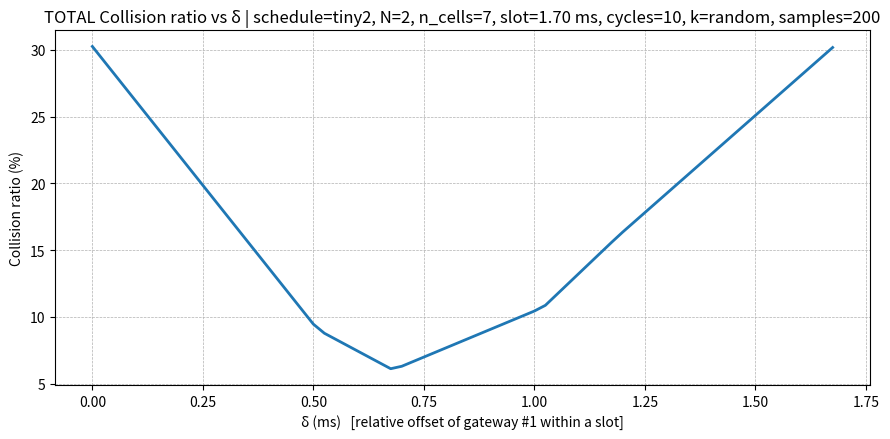
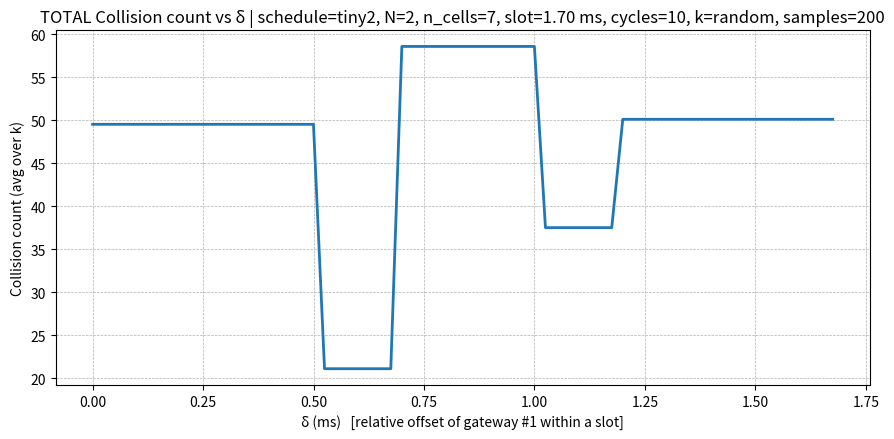

Source code (Python) for these figures, in order:
import numpy as np
import matplotlib.pyplot as plt
import time

# Configuration
SCHEDULES = {
    1: {
        "name": "huge",
        "slots": "BBB" + ("UUSDUUUUSDUUU" * 11),
        "max_nodes": 102,
        "d_down": 22,
        "sf_duration": 256.88,  # ms
    },
    6: {
        "name": "tiny",
        "slots": "BBB" + ("UUSDUUUUSDUUUU" * 1),
        "max_nodes": 10,
        "d_down": 2,
        "sf_duration": 28.9,  # ms
    },
    7: {
        "name": "tiny2",
        "slots": "BSDUSDU",
        "ch_offets": [0, 0, 1, 2, 3, 4, 5],
        "max_nodes": 2,
        "d_down": 2,
        "sf_duration": 11.9,  # ms
    },
}

CHANNELS_MAP = {
    "beacon": {37, 38, 39},
    "regular": list(range(0, 37)),
}

SCHEDULE_ID        = 7
SLOT_WIDTH_MS      = 1.70      # slot width (paper)
RADIO_ON_MAX_MS    = 1.02
HALF_FRAME_MS      = 0.51      # ~128B "half-frame"

# - "fixed_full"     -> 1.02 ms
# - "fixed_half"     -> 0.51 ms
# - "random_uniform" -> Uniform(0, 1.02 ms)
TX_LEN_MODE_GATEWAY_TX   = "fixed_half"   # for Beacon/Downlink (gateway TX)

# - "fixed_full"   -> 1.02 ms
# - "fixed_half"   -> 0.51 ms
# - "slot_full"    -> full slot
RX_LEN_MODE_GATEWAY_RX   = "fixed_full"

# Whether all gateways share the same per-slot TX/RX "shape" (length pattern)
TX_SAME_SHAPE_FOR_ALL = True

N_CYCLES           = 10        # number of slotframe repetitions
# N_DELTA_STEPS      = 341        # δ sweep resolution (~5 µs)
N_DELTA_STEPS      = 68        # δ sweep resolution (~25 µs)
N_GATEWAYS         = 2          # Set N here (>=2)

# k sampling:
K_MODE             = "random"   # "random" or "exhaustive"
N_K_SAMPLES        = 200        # only used when K_MODE="random"
RNG_SEED           = 12345

# g0=0; g1 uses (k*slot+δ); others evenly spaced in [0, T_slot)
FIXED_OFFSETS_MS = None

# Collision model toggles
INCLUDE_GW_TX_vs_GW_TX      = True   # B/D vs B/D
INCLUDE_GW_RX_vs_GW_TX      = True   # (UL RX) vs other GW's B/D
INCLUDE_GW_RX_vs_GW_RX      = True   # both gateways in UL (uplink vs uplink)
ASSUME_SAME_FREQUENCY       = True   # if later you add channel-hopping, adjust here

# Cell type sets
GATEWAY_TX_CELLS = {'B', 'D'}  # Beacon/Downlink -> GW TX
UPLINK_CELLS     = {'U', 'S'}  # Uplink (scheduled/shared) -> GW RX


def _randgen():
    return np.random.default_rng(RNG_SEED) if RNG_SEED is not None else np.random.default_rng()

def sample_len_ms(mode: str, rng: np.random.Generator) -> float:
    """Sampler for TX/RX duration according to `mode`, capped by RADIO_ON_MAX_MS when appropriate."""
    if mode == "fixed_full":
        return RADIO_ON_MAX_MS
    elif mode == "fixed_half":
        return min(HALF_FRAME_MS, RADIO_ON_MAX_MS)
    elif mode == "random_uniform":
        return float(rng.uniform(0.0, RADIO_ON_MAX_MS))
    elif mode == "slot_full":
        return SLOT_WIDTH_MS
    else:
        raise ValueError(f"Unknown length mode: {mode}")

def build_intervals_one_cycle_with_channel_offsets(schedule_str, slot_width_ms, cells_set, len_mode, rng, channel_offsets):
    """
    Build intervals [start, end) for a single cycle for the cells in cells_set,
    using the duration sampler len_mode.
    """
    ivs = []
    for idx, c in enumerate(schedule_str):
        if c in cells_set:
            ch_offset = channel_offsets[idx]
            start = idx * slot_width_ms
            L = sample_len_ms(len_mode, rng)
            end = start + L
            ivs.append(("beacon" if c == "B" else "regular", ch_offset, start, end))
    n_cells = len(schedule_str)
    period_ms = n_cells * slot_width_ms
    return ivs, n_cells, period_ms

def build_intervals_one_cycle(schedule_str, slot_width_ms, cells_set, len_mode, rng):
    """
    Build intervals [start, end) for a single cycle for the cells in cells_set,
    using the duration sampler len_mode.
    """
    ivs = []
    for idx, c in enumerate(schedule_str):
        if c in cells_set:
            start = idx * slot_width_ms
            L = sample_len_ms(len_mode, rng)
            end = start + L
            ivs.append((start, end))
    n_cells = len(schedule_str)
    period_ms = n_cells * slot_width_ms
    return ivs, n_cells, period_ms

def repeat_intervals(intervals_one_cycle, period_ms, n_cycles):
    out = []
    for k in range(n_cycles):
        off = k * period_ms
        for (a, b) in intervals_one_cycle:
            out.append((a + off, b + off))
    out.sort(key=lambda x: x[0])
    return out

def shift_intervals(intervals, delta_ms):
    return [(a + delta_ms, b + delta_ms) for (a, b) in intervals]

def union_of_many_interval_lists(list_of_interval_lists):
    all_ints = [iv for sub in list_of_interval_lists for iv in sub]
    if not all_ints:
        return []
    all_ints.sort(key=lambda x: x[0])
    merged = []
    cur_s, cur_e = all_ints[0]
    for s, e in all_ints[1:]:
        if s <= cur_e:
            cur_e = max(cur_e, e)
        else:
            merged.append((cur_s, cur_e))
            cur_s, cur_e = s, e
    merged.append((cur_s, cur_e))
    return merged

def overlap_time_and_count_two_lists(A, B):
    """
    Overlap between two sorted, non-overlapping lists A, B.
    Returns (total_overlap_ms, #overlap_segments).
    """
    i, j = 0, 0
    total = 0.0
    count = 0
    in_segment = False
    while i < len(A) and j < len(B):
        a0, a1 = A[i]
        b0, b1 = B[j]
        s = max(a0, b0)
        e = min(a1, b1)
        if e > s:
            total += (e - s)
            if not in_segment:
                count += 1
                in_segment = True
        # advance
        if a1 <= b1:
            i += 1
            in_segment = False
        else:
            j += 1
            in_segment = False
    return total, count

def sample_k_values(n_cells, mode, n_samples, rng):
    if mode == "random":
        return rng.integers(low=0, high=n_cells, size=n_samples)
    elif mode == "exhaustive":
        return np.arange(n_cells)
    else:
        raise ValueError("K_MODE must be 'random' or 'exhaustive'.")

def make_other_gateways_lists(base_shapes_one_cycle, sf_period, n_cycles,
                              n_gateways, slot_width_ms, fixed_offsets, rng,
                              same_shape=True):
    """
    Build intervals (already repeated n_cycles) for gateways 0..N-1
    (gateway #1 will be shifted by k*slot+δ later).
    """
    lists_all = {'gw_tx': [], 'gw_rx': []}

    # Gateway 0: base (offset 0.0)
    for key in lists_all.keys():
        base_full = repeat_intervals(base_shapes_one_cycle[key], sf_period, n_cycles)
        lists_all[key].append(shift_intervals(base_full, 0.0))

    # Gateways 2..N-1
    for i in range(2, n_gateways):
        # offset for gateway i
        if fixed_offsets is not None:
            if len(fixed_offsets) != n_gateways:
                raise ValueError("FIXED_OFFSETS_MS length must equal N_GATEWAYS.")
            off = fixed_offsets[i]
            if off is None:
                frac = i / n_gateways
                off = frac * slot_width_ms
        else:
            frac = i / n_gateways
            off = frac * slot_width_ms

        if same_shape:
            # reuse base shape
            for key in lists_all.keys():
                base_full = repeat_intervals(base_shapes_one_cycle[key], sf_period, n_cycles)
                lists_all[key].append(shift_intervals(base_full, float(off)))
        else:
            # regenerate shape for each gateway i
            sch = SCHEDULES[SCHEDULE_ID]["slots"]
            gw_tx_i, _, _ = build_intervals_one_cycle(
                sch, slot_width_ms, GATEWAY_TX_CELLS, TX_LEN_MODE_GATEWAY_TX, rng
            )
            gw_rx_i, _, _ = build_intervals_one_cycle(
                sch, slot_width_ms, UPLINK_CELLS, RX_LEN_MODE_GATEWAY_RX, rng
            )
            for key, src in zip(('gw_tx','gw_rx'), (gw_tx_i, gw_rx_i)):
                base_full = repeat_intervals(src, sf_period, n_cycles)
                lists_all[key].append(shift_intervals(base_full, float(off)))

    return lists_all

# Main
def main():
    rng = _randgen()
    start_time = time.time()
    sch = SCHEDULES[SCHEDULE_ID]
    slots_str = sch["slots"]
    name = sch["name"]

    # Build ONE-CYCLE shapes for gateway 0
    print("Building one-cycle shapes for gateway 0 TX")
    gw_tx_1c, n_cells, sf_period = build_intervals_one_cycle(
        schedule_str=slots_str, slot_width_ms=SLOT_WIDTH_MS,
        cells_set=GATEWAY_TX_CELLS, len_mode=TX_LEN_MODE_GATEWAY_TX, rng=rng
    )
    print(f"One-cycle shapes for gateway 0 TX: {gw_tx_1c}")

    # --- CH: Build ONE-CYCLE shapes for gateway 0 with channel offsets
    print("Building one-cycle shapes for gateway 0 TX with channel offsets")
    gw_tx_1c_ch_off, n_cells, sf_period = build_intervals_one_cycle_with_channel_offsets(
        schedule_str=slots_str, slot_width_ms=SLOT_WIDTH_MS,
        cells_set=GATEWAY_TX_CELLS, len_mode=TX_LEN_MODE_GATEWAY_TX, rng=rng, channel_offsets=sch["ch_offets"]
    )
    print(f"One-cycle shapes for gateway 0 TX with channel offsets: {gw_tx_1c_ch_off}")

    print("Building one-cycle shapes for gateway 0 RX")
    gw_rx_1c, _, _ = build_intervals_one_cycle(
        schedule_str=slots_str, slot_width_ms=SLOT_WIDTH_MS,
        cells_set=UPLINK_CELLS, len_mode=RX_LEN_MODE_GATEWAY_RX, rng=rng
    )

    total_window_ms = N_CYCLES * sf_period

    base_shapes_one_cycle = {'gw_tx': gw_tx_1c, 'gw_rx': gw_rx_1c}

    # Precompute other gateways (0 and 2..N-1).
    print("Building other gateways lists")
    lists_others = make_other_gateways_lists(
        base_shapes_one_cycle=base_shapes_one_cycle,
        sf_period=sf_period,
        n_cycles=N_CYCLES,
        n_gateways=N_GATEWAYS,
        slot_width_ms=SLOT_WIDTH_MS,
        fixed_offsets=FIXED_OFFSETS_MS,
        rng=rng,
        same_shape=TX_SAME_SHAPE_FOR_ALL
    )

    # Union across OTHER gateways
    print("Union across OTHER gateways")
    union_others_gw_tx = union_of_many_interval_lists(lists_others['gw_tx'])
    print(f"Union across OTHER gateways TX: {union_others_gw_tx}")
    union_others_gw_rx = union_of_many_interval_lists(lists_others['gw_rx'])

    # Prepare δ grid
    print("Preparing δ grid")
    deltas = np.linspace(0.0, SLOT_WIDTH_MS - (SLOT_WIDTH_MS/(N_DELTA_STEPS-1)), N_DELTA_STEPS)

    # arrays to store averages over k for each δ
    ratio_avg_total    = np.zeros_like(deltas)
    count_avg_total    = np.zeros_like(deltas)
    overlap_avg_ms_tot = np.zeros_like(deltas)

    comp_overlap = {
        'gwtx_gwtx': np.zeros_like(deltas),  # B/D vs B/D
        'gwrx_gwtx': np.zeros_like(deltas),  # UL(RX) vs B/D
        'gwrx_gwrx': np.zeros_like(deltas),  # UL(RX) vs UL(RX)
    }
    comp_count = {
        'gwtx_gwtx': np.zeros_like(deltas),
        'gwrx_gwtx': np.zeros_like(deltas),
        'gwrx_gwrx': np.zeros_like(deltas),
    }

    # k-set (random or exhaustive)
    ks = sample_k_values(n_cells, K_MODE, N_K_SAMPLES, rng)
    n_k_used = len(ks)

    # Gateway #1 base full-cycle lists (before offset off = k*T_slot + δ)
    if TX_SAME_SHAPE_FOR_ALL:
        g1_gw_tx_1c = gw_tx_1c
        g1_gw_rx_1c = gw_rx_1c
    else:
        g1_gw_tx_1c, _, _ = build_intervals_one_cycle(
            slots_str, SLOT_WIDTH_MS, GATEWAY_TX_CELLS, TX_LEN_MODE_GATEWAY_TX, rng
        )
        g1_gw_rx_1c, _, _ = build_intervals_one_cycle(
            slots_str, SLOT_WIDTH_MS, UPLINK_CELLS, RX_LEN_MODE_GATEWAY_RX, rng
        )

    g1_gw_tx_full = repeat_intervals(g1_gw_tx_1c, sf_period, N_CYCLES)
    g1_gw_rx_full = repeat_intervals(g1_gw_rx_1c, sf_period, N_CYCLES)

    # Sweep δ
    for idx, delta in enumerate(deltas):
        # components per δ averaged over k
        ov_gwtx_gwtx, ct_gwtx_gwtx = [], []
        ov_gwrx_gwtx, ct_gwrx_gwtx = [], []
        ov_gwrx_gwrx, ct_gwrx_gwrx = [], []

        for k_int in ks:
            off = (int(k_int) % n_cells) * SLOT_WIDTH_MS + float(delta)  # k*T_slot + δ

            # Shift gateway #1 lists
            g1_tx_shift = shift_intervals(g1_gw_tx_full, off)
            g1_rx_shift = shift_intervals(g1_gw_rx_full, off)

            # 1) GW_TX vs GW_TX
            if INCLUDE_GW_TX_vs_GW_TX:
                ov, ct = overlap_time_and_count_two_lists(g1_tx_shift, union_others_gw_tx)
                ov_gwtx_gwtx.append(ov); ct_gwtx_gwtx.append(ct)

            # 2) GW_RX(UL) vs other GW_TX
            if INCLUDE_GW_RX_vs_GW_TX:
                ov, ct = overlap_time_and_count_two_lists(g1_rx_shift, union_others_gw_tx)
                ov_gwrx_gwtx.append(ov); ct_gwrx_gwtx.append(ct)

            # 3) GW_RX(UL) vs GW_RX(UL)
            if INCLUDE_GW_RX_vs_GW_RX:
                ov, ct = overlap_time_and_count_two_lists(g1_rx_shift, union_others_gw_rx)
                ov_gwrx_gwrx.append(ov); ct_gwrx_gwrx.append(ct)

        # Average components over k
        m1_ov = np.mean(ov_gwtx_gwtx) if ov_gwtx_gwtx else 0.0
        m1_ct = np.mean(ct_gwtx_gwtx) if ct_gwtx_gwtx else 0.0

        m2_ov = np.mean(ov_gwrx_gwtx) if ov_gwrx_gwtx else 0.0
        m2_ct = np.mean(ct_gwrx_gwtx) if ct_gwrx_gwtx else 0.0

        m3_ov = np.mean(ov_gwrx_gwrx) if ov_gwrx_gwrx else 0.0
        m3_ct = np.mean(ct_gwrx_gwrx) if ct_gwrx_gwrx else 0.0

        total_overlap = m1_ov + m2_ov + m3_ov
        total_count   = m1_ct + m2_ct + m3_ct

        overlap_avg_ms_tot[idx] = total_overlap
        ratio_avg_total[idx]    = 100.0 * total_overlap / total_window_ms if total_window_ms > 0 else 0.0
        count_avg_total[idx]    = total_count

        # store components for later summary
        comp_overlap['gwtx_gwtx'][idx] = m1_ov
        comp_overlap['gwrx_gwtx'][idx] = m2_ov
        comp_overlap['gwrx_gwrx'][idx] = m3_ov

        comp_count['gwtx_gwtx'][idx] = m1_ct
        comp_count['gwrx_gwtx'][idx] = m2_ct
        comp_count['gwrx_gwrx'][idx] = m3_ct

    # Totals across all (δ, k)
    total_overlap_time_ms_all = float(np.sum(overlap_avg_ms_tot) * len(ks))
    total_collisions_all      = float(np.sum(count_avg_total) * len(ks))

    # Component totals
    comp_totals = {k: float(np.sum(v) * len(ks)) for k, v in comp_overlap.items()}
    comp_counts = {k: float(np.sum(v) * len(ks)) for k, v in comp_count.items()}

    # Summary print
    k_desc = f"{K_MODE}, samples={len(ks)}"
    print(f"[Schedule] {name}, n_cells={n_cells}, sf_period={sf_period:.2f} ms")
    print(f"[Sim] N_CYCLES={N_CYCLES}, total_window={total_window_ms:.2f} ms, N_GATEWAYS={N_GATEWAYS}")
    print(f"[Radio] SLOT_WIDTH_MS={SLOT_WIDTH_MS:.2f}, GW_TX={TX_LEN_MODE_GATEWAY_TX}, GW_RX={RX_LEN_MODE_GATEWAY_RX}")
    print(f"[Delta sweep] {len(deltas)} points in [0, {SLOT_WIDTH_MS:.2f}) ms (gateway #1)")
    print(f"[k] mode={k_desc}")
    print(f"[shape] TX_SAME_SHAPE_FOR_ALL={TX_SAME_SHAPE_FOR_ALL}")
    print(f"[assumption] SAME_FREQUENCY={ASSUME_SAME_FREQUENCY}")
    print("-" * 60)
    print("Min/Max total collision ratio (avg k): "
          f"{ratio_avg_total.min():.6f}% / {ratio_avg_total.max():.6f}%")
    print("Min/Max total collision count  (avg k): "
          f"{count_avg_total.min():.2f} / {count_avg_total.max():.2f}")
    print("-" * 60)
    print(f"TOTAL collisions over all (δ, k): {total_collisions_all:,.0f} events")
    print(f"TOTAL overlap time over all (δ, k): {total_overlap_time_ms_all:,.2f} ms")
    print("Breakdown (overlap time, ms):")
    for k,v in comp_totals.items():
        print(f"  - {k}: {v:.2f}")
    print("Breakdown (collision events):")
    for k,v in comp_counts.items():
        print(f"  - {k}: {v:.0f}")
    print("-" * 60)

    print(f"Total simulation execution time: {time.time() - start_time:.2f} seconds")

    # Figures
    plt.figure(figsize=(9, 4.5))
    plt.plot(deltas, ratio_avg_total, linewidth=2)
    plt.xlabel("δ (ms)   [relative offset of gateway #1 within a slot]")
    plt.ylabel("Collision ratio (%)")
    plt.title(
        f"TOTAL Collision ratio vs δ | schedule={name}, N={N_GATEWAYS}, n_cells={n_cells}, "
        f"slot={SLOT_WIDTH_MS:.2f} ms, cycles={N_CYCLES}, k={k_desc}"
    )
    plt.grid(True, linestyle="--", linewidth=0.5)
    plt.tight_layout()
    plt.show()

    plt.figure(figsize=(9, 4.5))
    plt.plot(deltas, count_avg_total, linewidth=2)
    plt.xlabel("δ (ms)   [relative offset of gateway #1 within a slot]")
    plt.ylabel("Collision count (avg over k)")
    plt.title(
        f"TOTAL Collision count vs δ | schedule={name}, N={N_GATEWAYS}, n_cells={n_cells}, "
        f"slot={SLOT_WIDTH_MS:.2f} ms, cycles={N_CYCLES}, k={k_desc}"
    )
    plt.grid(True, linestyle="--", linewidth=0.5)
    plt.tight_layout()
    plt.show()

if __name__ == "__main__":
    main()
